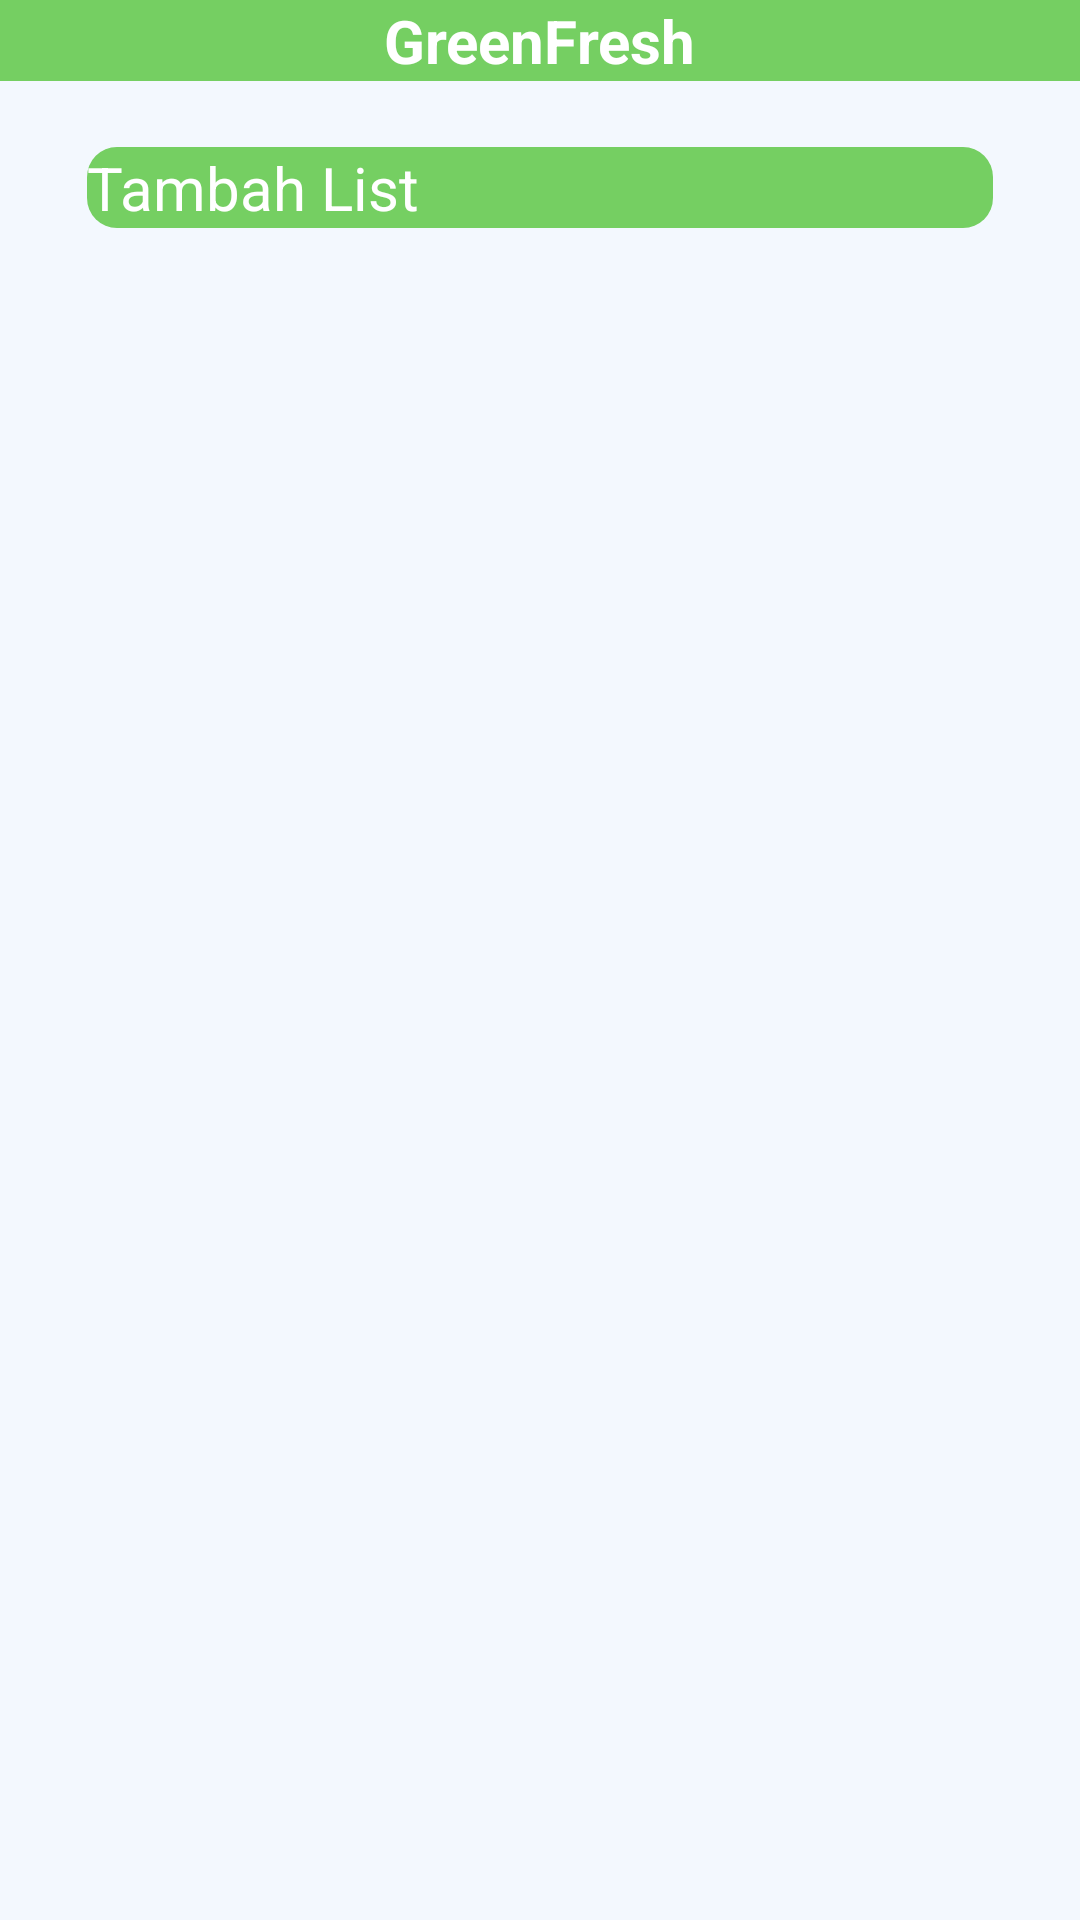

Android layout source for this screen:
<!-- AndroidManifest.xml: application theme Theme.UAP_PAM -->
<!-- res/layout/activity_home_screen.xml -->
<?xml version="1.0" encoding="utf-8"?>
<androidx.constraintlayout.widget.ConstraintLayout xmlns:android="http://schemas.android.com/apk/res/android"
    xmlns:app="http://schemas.android.com/apk/res-auto"
    xmlns:tools="http://schemas.android.com/tools"
    android:id="@+id/main"
    android:layout_width="match_parent"
    android:layout_height="match_parent"
    tools:context=".ui.home.HomeScreen"
    android:background="@color/backgroundColor">

    <androidx.appcompat.widget.Toolbar
        android:id="@+id/toolbar"
        android:layout_width="match_parent"
        android:layout_height="?attr/actionBarSize"
        android:background="@color/mainGreen"
        app:layout_constraintTop_toTopOf="parent">

        <TextView
            android:id="@+id/toolbar_title"
            android:layout_width="wrap_content"
            android:layout_height="wrap_content"
            android:layout_gravity="center"
            android:text="GreenFresh"
            android:textColor="@color/white"
            android:textSize="20sp"
            android:textStyle="bold" />
    </androidx.appcompat.widget.Toolbar>

    <androidx.appcompat.widget.AppCompatButton
        android:id="@+id/tambahBtn"
        android:layout_width="match_parent"
        android:layout_height="wrap_content"
        android:text="Tambah List"
        android:textColor="@color/white"
        android:textSize="20sp"
        android:textAllCaps="false"
        android:layout_marginHorizontal="29dp"
        android:background="@drawable/main_btn"
        app:layout_constraintTop_toBottomOf="@+id/toolbar"
        android:layout_marginVertical="22dp"/>

    <androidx.recyclerview.widget.RecyclerView
        android:id="@+id/homeRecyler"
        android:layout_width="match_parent"
        android:layout_height="0dp"
        android:paddingHorizontal="29dp"
        app:layout_constraintTop_toBottomOf="@+id/tambahBtn"
        app:layout_constraintBottom_toBottomOf="parent"/>

</androidx.constraintlayout.widget.ConstraintLayout>
<!-- resources referenced by this layout -->
<resources>
  <color name="backgroundColor">#F3F8FE</color>
  <color name="mainGreen">#75CF62</color>
  <color name="white">#FFFFFFFF</color>
  <!-- drawable main_btn (drawable) -->
  <?xml version="1.0" encoding="utf-8"?>
  <shape xmlns:android="http://schemas.android.com/apk/res/android"
      android:shape="rectangle">
      <corners android:radius="10dp"/>
      <solid android:color="#75CF62"/>
  </shape>
  <style name="Theme.UAP_PAM" parent="Base.Theme.UAP_PAM">
      
      <item name="android:navigationBarColor">@android:color/transparent</item>
      <item name="android:statusBarColor">@android:color/transparent</item>
      <item name="android:windowLightStatusBar">?attr/isLightTheme</item>
    </style>
</resources>
